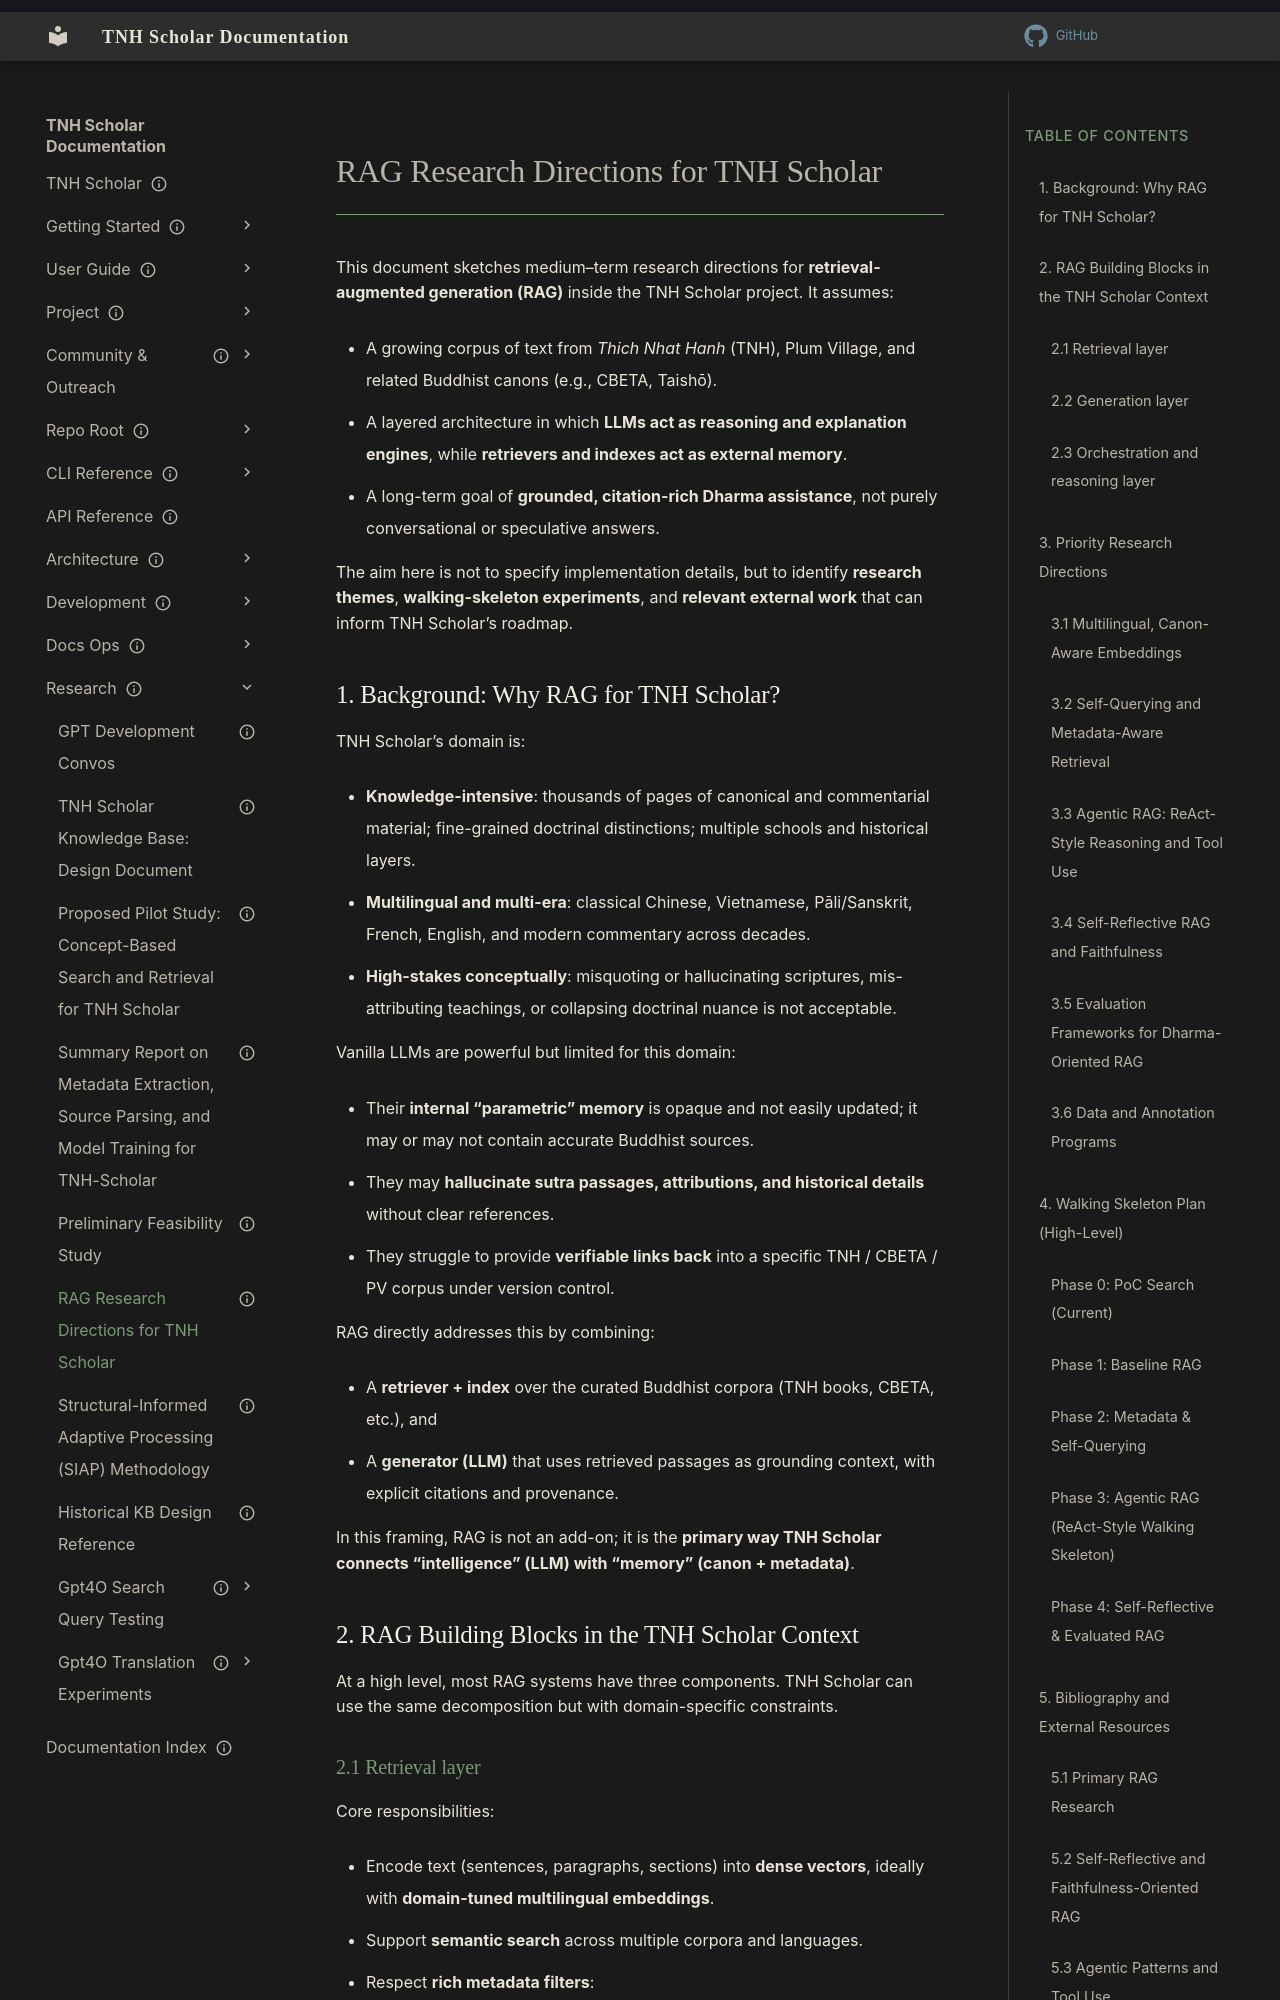

repository: aaronksolomon/tnh-scholar · page: research/rag-research-directions/index.html · generator: mkdocs

---
title: "RAG Research Directions for TNH Scholar"
description: "Exploratory roadmap for retrieval-augmented generation (RAG) within the TNH Scholar project, with emphasis on multilingual Buddhist corpora and Plum Village practice contexts."
owner: ""
author: "Aaron Solomon (with GPT-5.1 Thinking as research assistant)"
status: draft
created: "2025-12-05"
---
# RAG Research Directions for TNH Scholar

This document sketches medium–term research directions for **retrieval-augmented generation (RAG)** inside the TNH Scholar project. It assumes:

- A growing corpus of text from *Thich Nhat Hanh* (TNH), Plum Village, and related Buddhist canons (e.g., CBETA, Taishō).
- A layered architecture in which **LLMs act as reasoning and explanation engines**, while **retrievers and indexes act as external memory**.
- A long-term goal of **grounded, citation-rich Dharma assistance**, not purely conversational or speculative answers.

The aim here is not to specify implementation details, but to identify **research themes**, **walking-skeleton experiments**, and **relevant external work** that can inform TNH Scholar’s roadmap.

## 1. Background: Why RAG for TNH Scholar?

TNH Scholar’s domain is:

- **Knowledge-intensive**: thousands of pages of canonical and commentarial material; fine-grained doctrinal distinctions; multiple schools and historical layers.
- **Multilingual and multi-era**: classical Chinese, Vietnamese, Pāli/Sanskrit, French, English, and modern commentary across decades.
- **High-stakes conceptually**: misquoting or hallucinating scriptures, mis-attributing teachings, or collapsing doctrinal nuance is not acceptable.

Vanilla LLMs are powerful but limited for this domain:

- Their **internal “parametric” memory** is opaque and not easily updated; it may or may not contain accurate Buddhist sources.
- They may **hallucinate sutra passages, attributions, and historical details** without clear references.
- They struggle to provide **verifiable links back** into a specific TNH / CBETA / PV corpus under version control.

RAG directly addresses this by combining:

- A **retriever + index** over the curated Buddhist corpora (TNH books, CBETA, etc.), and
- A **generator (LLM)** that uses retrieved passages as grounding context, with explicit citations and provenance.

In this framing, RAG is not an add-on; it is the **primary way TNH Scholar connects “intelligence” (LLM) with “memory” (canon + metadata)**.

## 2. RAG Building Blocks in the TNH Scholar Context

At a high level, most RAG systems have three components. TNH Scholar can use the same decomposition but with domain-specific constraints.
